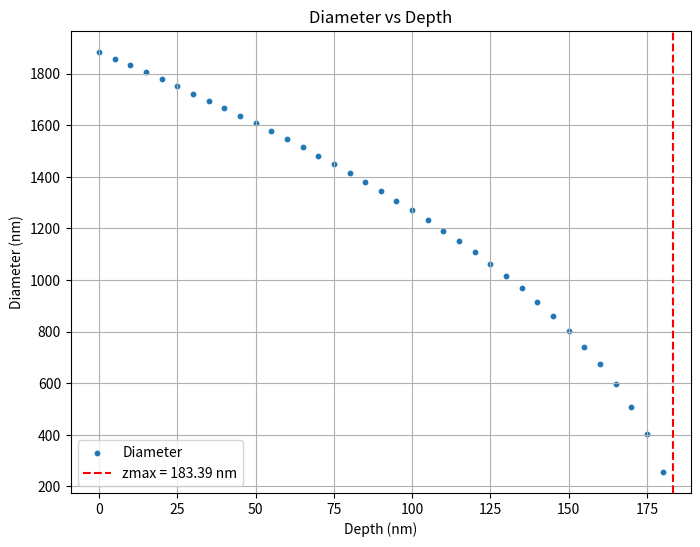
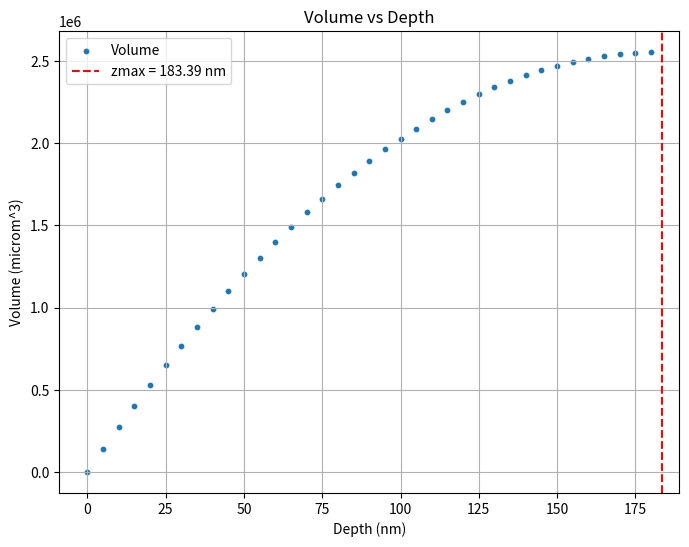
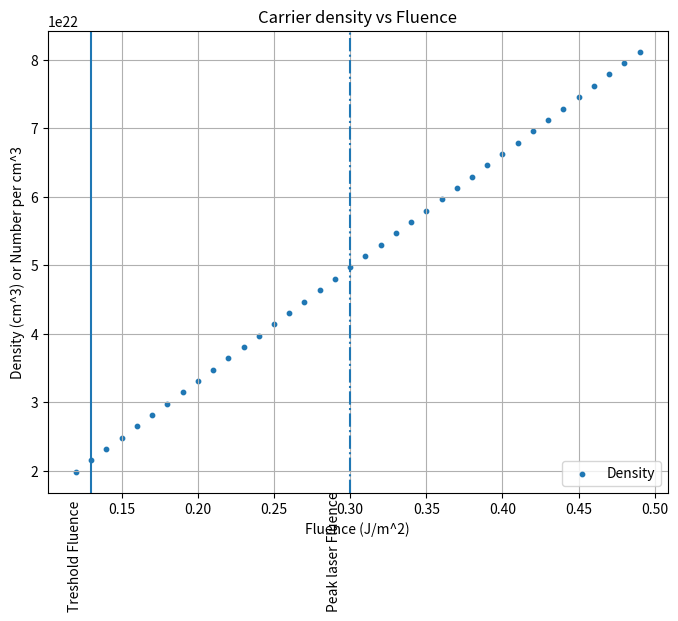
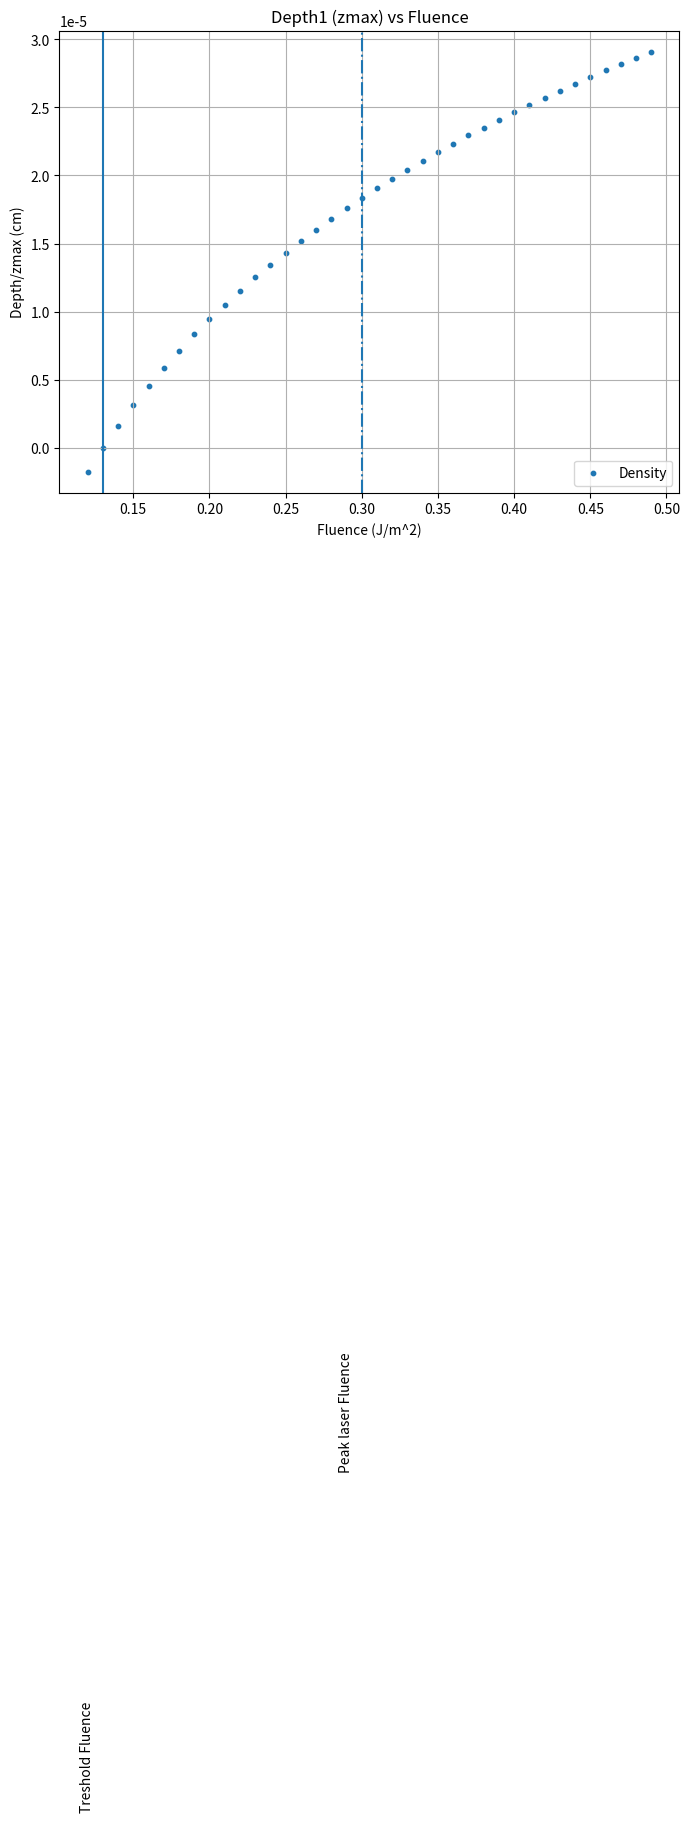
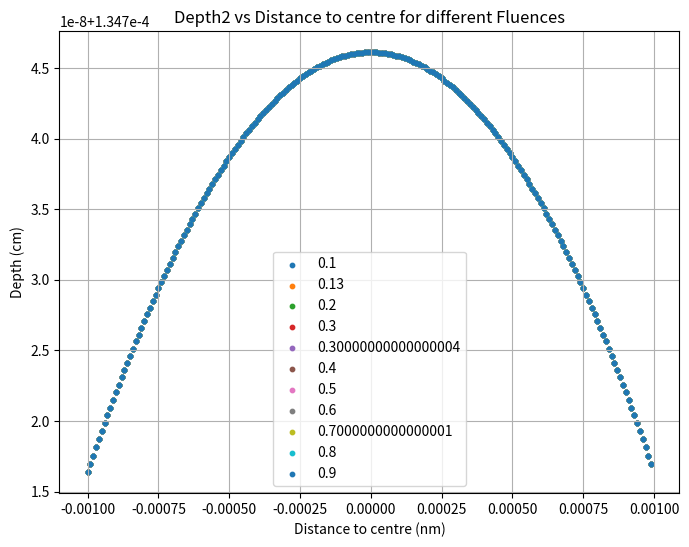
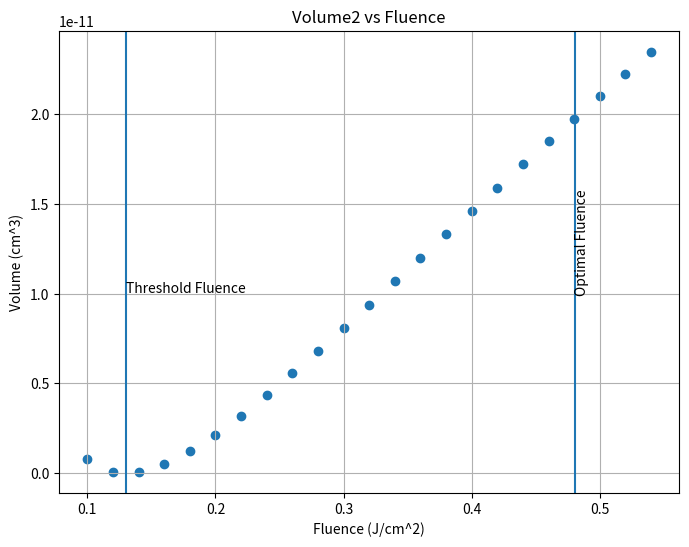
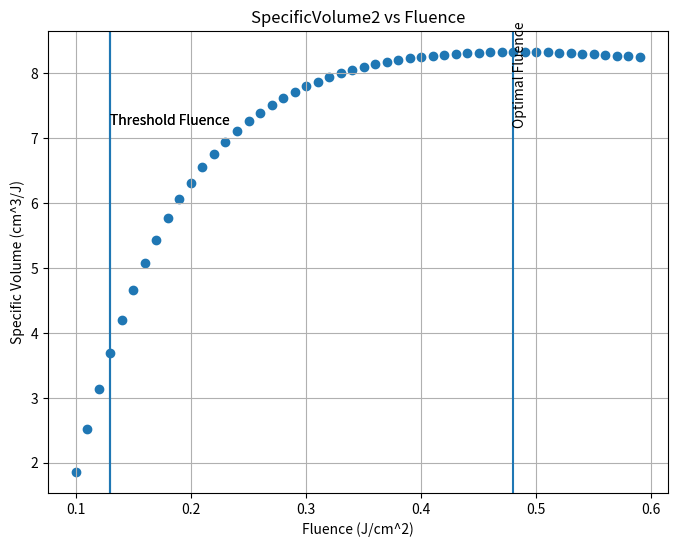
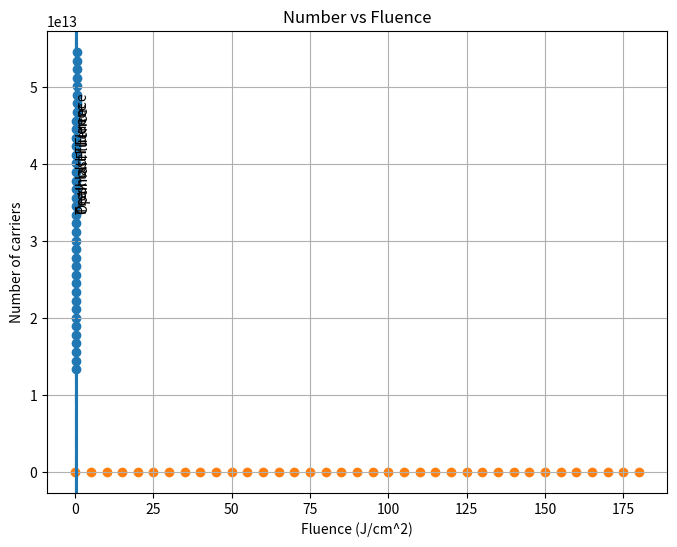

Here is the Python script that generated these plots, in order:
import numpy as np
import scipy as sp
from scipy import integrate
import matplotlib.pyplot as plt
import pylab as pl
import math as m

# Constants
R = 0.3  # Reflectivity
a = 4.56 * (10 ** 4)  # Absorption coefficient (cm^-1)
h = 6.62 * (10 ** (-34))  # Planck's constant (J/Hz or J.s)
c = 2.998 * (10 ** 10)  # Speed of light (cm/s)

# Parameters
F_0 = 0.30  # Peak laser fluence (J/cm^2)
F_tr = 0.13  # Threshold fluence for critical damage (J/cm^2)
w = 1030 * (10 ** -7)  # Wavelength (cm)
mu = c / w
sigma = 2 * 1030 * (10 ** -7)  # Beam waist (cm)
w0 = 8.2 * 10**-4  # beam focus radius (cm)
PulseEnergy = 64 * 10**-6  # 64 microJoules

def cdensity(F: float):
    """
    Calculates charge carrier density as a function of fluence.
    Args:
        F: Fluence in J/cm^2
    Returns:
        Charge carrier density in cm^-3
    """
    return ((1 - R) * F * a) / (h * mu)

def diameter(z, F_0, F_tr):
    """
    Calculates the diameter as a function of depth (z).
    Args:
        z: Depth in nm (converted to cm)
        F_0: Peak laser fluence (J/cm^2)
        F_tr: Threshold fluence of the ion emission (J/cm^2)
    Returns:
        Diameter in cm
    """
    z = z * 10 ** -7  # Convert depth from nm to cm
    return sigma * m.sqrt(m.log(F_0 * m.exp(-a * z) / F_tr))

def zmax(F_0, F_tr):
    """
    Calculates the maximum depth (zmax) based on the given parameters.
    Args:
        F_0: Peak laser fluence (J/cm^2)
        F_tr: Threshold fluence for critical damage (J/cm^2)
    Returns:
        Maximum depth (zmax) in cm
    """
    return (m.log(F_0 / F_tr)) / a

def slice(x):
    """
    Named slice because a volume integral is an sum of 3d slices.
    Calculates the slice (integrand) value at a given depth (x).
    The diamater() function takes x in (nm) as it will start by converting to (cm)
    Args:
        x: Depth in nm
    Returns:
        Slice value in cm^2
    """
    return ((diameter(x, F_0, F_tr) / 2) ** 2) * m.pi

def Volume3(X):
    L = [0]
    i = 1
    for x in X:
        layer = (X[i]-X[i-1])*10**(-7) * slice(X[i])
        uptovolume = layer + sum(L)
        L.append(uptovolume)
        print(slice(X[i]))
        print(i)
        i+=1
        if i == 37:
            break
    return np.array(L)

def volume(x):
    """
    Calculates the volume as a function of depth (x) using numerical integration.
    Volume(x) takes depth x in (nm) as it converts to (cm) through slice()
    Args:
        x: Depth in nm
    Returns:
        Volume in microm^3
    """
    res = np.zeros_like(x)
    i = 0
    for z in Zx:
        y = integrate.quad(slice, 0, z)[0]  # Scipy numerical integration
        res[i] = y * 10**12 # Append the volume (microm^3) to the list
        i += 1
    return res

def PeakFluence(E,w0):
    """
    Calculates the peak laser fluence as a function of energy (E) and beam focus
    radius (w0) ie the radius at which intensity falls to 1/exp(2)
    Args:
        E: Pulse energy (J)
        w0: Beam focus radius (cm)
    Returns:
        Peak laser fluence (J/cm^2)
    """
    return 2*E / (m.pi * (w0**2))

def FluenceGaussian(E,w0,r):
    """
    Calculates fluence distribution as a function of energy (E), beam focus
    radius (w0), and radius to the beam centre (r)
    Args:
        E: Pulse energy (J)
        w0: Beam focus radius (cm)
        r: Radius to beam centre (cm)
    Returns:
        Peak laser fluence (J/cm^2)
    """
    F_c = PeakFluence(E,w0)
    return F_c * m.exp(-(2*r**2)/w0**2)

def Depth2(E, w0, F_tr, r):
    """
    Single pulse depth
    Args:
        E: Pulse energy (J)
        w0: Beam focus radius (cm)
        F_tr: Threshold fluence (J/cm^2)
        r: Radius to beam centre (cm)
    Returns:
        Ablated depth (cm)
    """
    Fc = PeakFluence(E,w0)
    return zmax(Fc, F_tr) - 2 * (r**2) / (w0**2)

def Volume2(F, w0, F_tr):
    return ((m.pi * w0**2) / (4 * a)) * (m.log(F/F_tr))**2

def SpecificVolume2(F, F_tr):
    return 1/(2*F) * 2* m.log(2*F/F_tr)**2

OptimalFluence = F_tr*m.exp(1)**2 /2
OptimalVolume = m.pi*w0**2 /a
def OptimalBeamWaist(E):
    return 2*E/(F_tr*m.pi*m.exp(1)**2)

print(f'According to the parameters, the optimal fluence is {OptimalFluence} J/cm^2',
      f'where the optimised ablated volume will be {OptimalVolume} cm^3,',
      f'this has a correspondant optimal beam waist of {OptimalBeamWaist(PulseEnergy)} cm',
      f'the maximum depth at this point is {zmax(OptimalFluence, F_tr)} cm')

# Arrays for plots
Fx = np.arange(F_tr-0.01, F_0+0.20, 0.01) # Array of fluences from 0 to 0.43 (J/cm^2)
Zx = np.arange(0, int(zmax(F_0, F_tr) * 10**7), 5) # List of depths from 0 to zmax (nm)
Rx = (10**-9) * np.arange(-1,1, 0.01) # Array of radii, distance to centre. (cm)

def Energy(radius, Fluence):
    """
    Energy as area*fluence
    Args:
        Fluence: Fluence (J/cm^2)
        radius: Radius to beam centre (cm)
    Returns:
        Energy (J)
    """
    return m.pi*(radius**2) * Fluence

def Number(F):
    rho = cdensity(F)
    vol = Volume2(PulseEnergy, w0, F_tr)
    return rho*vol

# Plot Diameter vs Depth
plt.figure(figsize=(8, 6))
plt.scatter(Zx, np.vectorize(diameter)(Zx, F_0, F_tr) * 10 ** 7, s=10, label="Diameter")
plt.axvline(zmax(F_0, F_tr) * 10 ** 7, color="red", linestyle="--", label=f"zmax = {round(zmax(F_0, F_tr) * 10 ** 7, 2)} nm")
plt.title("Diameter vs Depth")
plt.xlabel("Depth (nm)")
plt.ylabel("Diameter (nm)")
plt.legend()
plt.grid(True)
plt.show()

# Plot Volume vs Depth
plt.figure(figsize=(8, 6))
plt.scatter(Zx, volume(Zx), s=10, label="Volume")
plt.axvline(zmax(F_0, F_tr) * 10 ** 7, color="red", linestyle="--", label=f"zmax = {round(zmax(F_0, F_tr) * 10 ** 7, 2)} nm")
plt.title("Volume vs Depth")
plt.xlabel("Depth (nm)")
plt.ylabel("Volume (microm^3)")
plt.legend()
plt.grid(True)
plt.show()

""" Plot Slice vs Depth
# plt.figure(figsize=(8, 6))
# plt.scatter(Zx, np.vectorize(slice)(Zx), s=10, label="Slice")
# plt.axvline(zmax(F_0, F_tr) * 10 ** 7, color="red", linestyle="--", label=f"zmax = {round(zmax(F_0, F_tr) * 10 ** 7, 2)} nm")
# plt.title("(Optional) Slice vs Depth")
# plt.xlabel("Depth (nm)")
# plt.ylabel("Slice (100 cm^3)")
# plt.legend()
# plt.grid(True)
# plt.show()
"""
# Plot Density vs Fluence
plt.figure(figsize=(8, 6))
plt.scatter(Fx, np.vectorize(cdensity)(Fx), s=10, label="Density")
plt.axvline(F_0, linestyle = "-.")
plt.text(0.285,0,'Peak laser Fluence',rotation=90)
plt.axvline(F_tr, linestyle = "-")
plt.text(0.115,0,'Treshold Fluence',rotation=90)
plt.title("Carrier density vs Fluence")
plt.xlabel("Fluence (J/m^2)")
plt.ylabel("Density (cm^3) or Number per cm^3")
plt.legend()
plt.grid(True)
plt.show()

# Plot Depth1 (zmax) vs Fluence
plt.figure(figsize=(8, 6))
plt.scatter(Fx, np.vectorize(zmax)(Fx, F_tr), s=10, label="Density")
plt.axvline(F_0, linestyle = "-.")
plt.text(0.285,-0.000075,'Peak laser Fluence',rotation=90)
plt.axvline(F_tr, linestyle = "-")
plt.text(0.115,-0.000100,'Treshold Fluence',rotation=90)
plt.title("Depth1 (zmax) vs Fluence")
plt.xlabel("Fluence (J/m^2)")
plt.ylabel("Depth/zmax (cm)")
plt.legend()
plt.grid(True)
plt.show()

# Plot Depth2 vs Distance to centre for different Fluences
StepFluence = np.sort(np.concatenate((np.arange(0.1, 1, 0.1), np.array([0.13,0.3])), axis=0))
plt.figure(figsize=(8, 6))
Rx = Rx*10**2  # m to cm
for F in StepFluence:
    plt.scatter(Rx*10**4, np.vectorize(Depth2)(PulseEnergy, w0, F_tr, Rx), s=10, label=f'{F}')
plt.title("Depth2 vs Distance to centre for different Fluences")
plt.xlabel("Distance to centre (nm)")
plt.ylabel("Depth (cm)")
plt.legend()
plt.grid(True)
plt.show()

# Plot Volume2 vs Fluence
Fxx = np.arange(0.10, 0.55, 0.02) # Array of fluences from 0 to 0.55 J/cm^2)
plt.figure(figsize=(8, 6))
plt.scatter(Fxx, np.vectorize(Volume2)(Fxx, w0, F_tr))
plt.title("Volume2 vs Fluence")
plt.xlabel("Fluence (J/cm^2)")
plt.ylabel("Volume (cm^3)")
plt.axvline(F_tr, linestyle = "-")
plt.text(F_tr, np.average(np.vectorize(Volume2)(Fxx, w0, F_tr)),"Threshold Fluence")
plt.axvline(OptimalFluence, linestyle = "-")
plt.text(OptimalFluence, np.average(np.vectorize(Volume2)(Fxx, w0, F_tr)),'Optimal Fluence',rotation=90)
plt.grid(True)
plt.show()

# Plot SpecificVolume2 vs Fluence
Fxx = np.arange(0.10, 0.60, 0.01) # Array of fluences from 0 to 0.55 J/cm^2)
plt.figure(figsize=(8, 6))
plt.scatter(Fxx, np.vectorize(SpecificVolume2)(Fxx, F_tr))
plt.title("SpecificVolume2 vs Fluence")
plt.xlabel("Fluence (J/cm^2)")
plt.ylabel("Specific Volume (cm^3/J)")
plt.axvline(F_tr, linestyle = "-")
plt.text(F_tr, np.average(np.vectorize(SpecificVolume2)(Fxx, F_tr)),"Threshold Fluence")
plt.axvline(F_tr, linestyle = "-")
plt.text(F_tr, np.average(np.vectorize(SpecificVolume2)(Fxx, F_tr)),"Threshold Fluence")
plt.axvline(OptimalFluence, linestyle = "-")
plt.text(OptimalFluence, np.average(np.vectorize(SpecificVolume2)(Fxx, F_tr)),'Optimal Fluence',rotation=90)
plt.grid(True)
plt.show()

# Plot Number of Carriers vs Fluence
plt.figure(figsize=(8, 6))
plt.scatter(Fx, Number(Fx))
plt.title("Number vs Fluence")
plt.xlabel("Fluence (J/cm^2)")
plt.ylabel("Number of carriers")
plt.axvline(F_0, linestyle = "-.")
plt.text(0.285, Number(np.average(Fx)),'Peak laser Fluence',rotation=90)
plt.axvline(F_tr, linestyle = "-")
plt.text(0.115, Number(np.average(Fx)),'Treshold Fluence',rotation=90)
plt.axvline(OptimalFluence, linestyle = "-")
plt.text(OptimalFluence, Number(np.average(Fx)),'Optimal Fluence',rotation=90)
plt.grid(True)
plt.show()

# Plot Volume3 vs Depth
plt.scatter(Zx, np.array(Volume3(Zx)))
plt.show()
print(Volume3(Zx))
